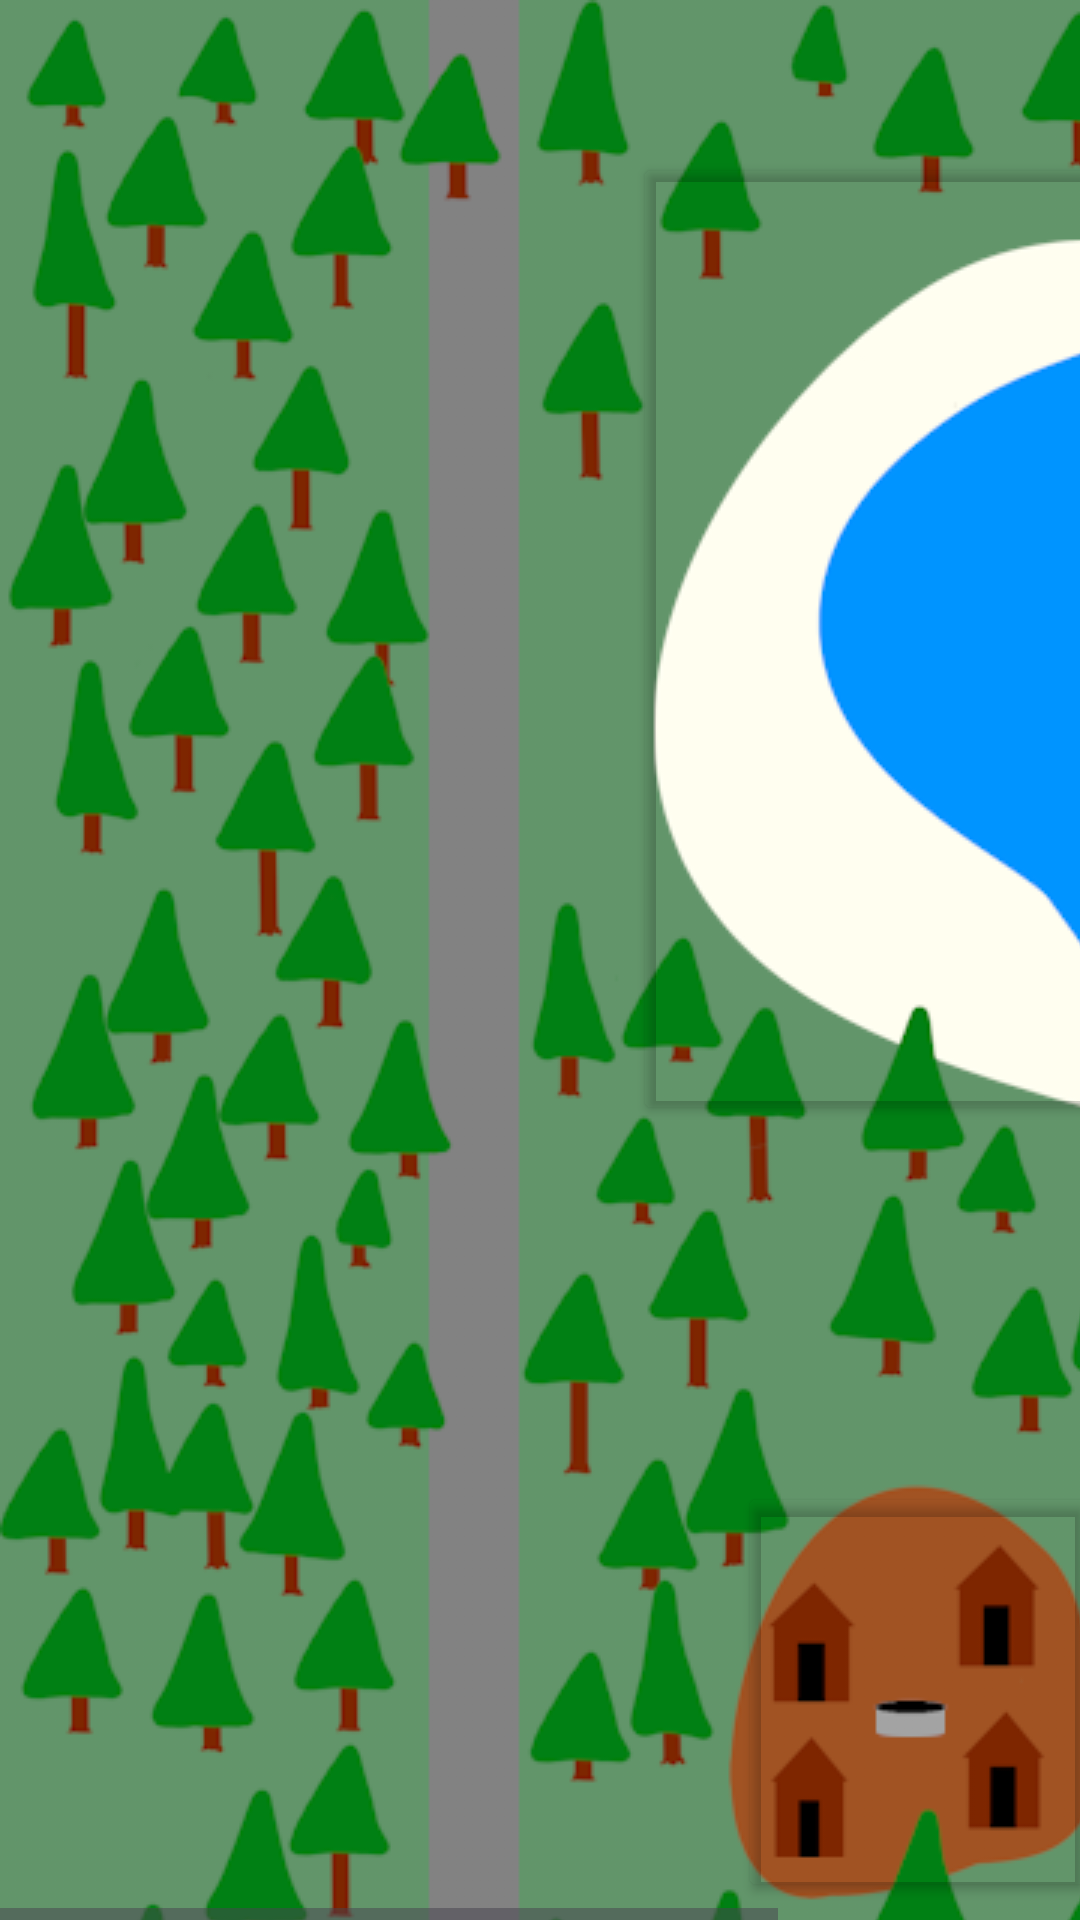

The Android layout XML behind this screen, and the referenced resources:
<!-- AndroidManifest.xml: application theme Theme.FantasyFitness -->
<!-- res/layout/north_road_layout.xml -->
<?xml version="1.0" encoding="utf-8"?>
<androidx.constraintlayout.widget.ConstraintLayout xmlns:android="http://schemas.android.com/apk/res/android"
    xmlns:app="http://schemas.android.com/apk/res-auto"
    xmlns:tools="http://schemas.android.com/tools"
    android:layout_width="match_parent"
    android:layout_height="match_parent">
    <HorizontalScrollView
        android:id="@+id/world_map_horizontal"
        android:layout_width="wrap_content"
        android:layout_height="wrap_content"
        app:layout_constraintBottom_toBottomOf="parent"
        app:layout_constraintLeft_toLeftOf="parent"
        app:layout_constraintRight_toRightOf="parent">

        <ScrollView
            android:id="@+id/world_map_vertical"
            android:layout_width="wrap_content"
            android:layout_height="wrap_content">

            <androidx.constraintlayout.widget.ConstraintLayout
                android:id="@+id/frameLayout"
                android:layout_width="wrap_content"
                android:layout_height="wrap_content">


                <ImageView
                    android:id="@+id/imageView"
                    android:layout_width="wrap_content"
                    android:layout_height="wrap_content"
                    android:contentDescription="@string/map_descriptor"
                    android:src="@drawable/northroad"
                    app:layout_constraintBottom_toBottomOf="parent"
                    app:layout_constraintEnd_toEndOf="parent"
                    app:layout_constraintHorizontal_bias="1.0"
                    app:layout_constraintStart_toStartOf="parent"
                    app:layout_constraintTop_toTopOf="parent"
                    app:layout_constraintVertical_bias="0.0" />

                <Button
                    android:id="@+id/beach_button"
                    android:layout_width="180dp"
                    android:layout_height="324dp"
                    android:layout_gravity="center"
                    android:layout_marginTop="51dp"
                    android:layout_marginEnd="109dp"
                    android:layout_marginBottom="119dp"
                    android:autoSizeTextType="uniform"
                    android:backgroundTint="@android:color/transparent"
                    app:layout_constraintBottom_toTopOf="@+id/bandit_camp_button"
                    app:layout_constraintEnd_toEndOf="parent"
                    app:layout_constraintTop_toTopOf="parent" />

                <Button
                    android:id="@+id/bandit_camp_button"
                    android:layout_width="119dp"
                    android:layout_height="0dp"
                    android:layout_gravity="center"
                    android:layout_marginEnd="135dp"
                    android:layout_marginBottom="97dp"
                    android:autoSizeTextType="uniform"
                    android:backgroundTint="@android:color/transparent"
                    app:layout_constraintBottom_toBottomOf="parent"
                    app:layout_constraintEnd_toEndOf="parent"
                    app:layout_constraintTop_toBottomOf="@+id/beach_button" />
            </androidx.constraintlayout.widget.ConstraintLayout>
        </ScrollView>
    </HorizontalScrollView>

</androidx.constraintlayout.widget.ConstraintLayout>
<!-- resources referenced by this layout -->
<resources>
  <!-- drawable northroad: png bitmap (drawable, 285862 bytes) -->
  <string name="map_descriptor">Game Map</string>
  <style name="Theme.FantasyFitness" parent="Base.Theme.FantasyFitness" />
  <style name="Base.Theme.FantasyFitness" parent="Theme.Material3.DayNight.NoActionBar">
          
          
      </style>
</resources>
